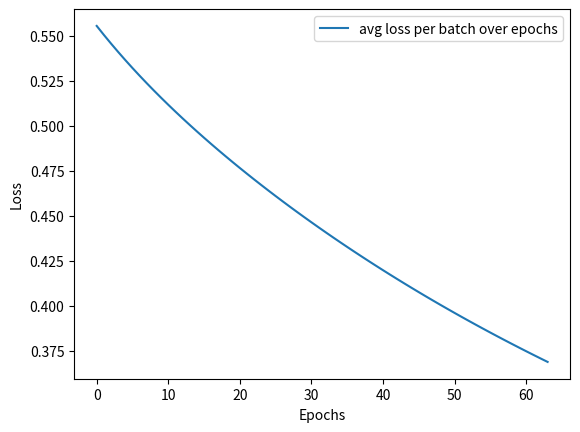

Generate this figure with matplotlib:
from numpy import dot, array, exp, log, mean, ndarray
from matplotlib import pyplot as plt
import random

EPOCHS = 64
EPSILON = 1e-9
LEARNING_RATE = 1e-1


def sigmoid(z) -> float:
    """Classic sigmoid activation function, aka logistic function.
    activation functions are used to introduce non-linearity into the model.
    Sigmoid is used to squash the output of the linear function to a range of
    0 to 1.
    z: the output of the linear function
    (dot product of the weights and the input features)"""
    return 1 / (1 + exp(-z))


def loss_func(y, y_hat, epsilon=EPSILON) -> float:
    """Evaluate the loss function for a given prediction
    y: target label
    y_hat: predicted label
    epsilon: small value to prevent log(0)"""
    # binary cross-entropy loss
    if isinstance(y, (float, int)):
        return -y * log(y_hat + epsilon) - (1 - y) * log(1 - y_hat + epsilon)
    return array([-y * log(y_hat + epsilon) - (1 - y) * log(1 - y_hat + epsilon) for y, y_hat in zip(y, y_hat)])


class LogisticRegression:
    def __init__(self, theta=None, bias=0):
        self.theta = theta if theta else [0.1, 0.2]
        self.bias = bias

    def forward(self, X=None) -> float:
        """Forward pass of the model without activation function, aka linear.
        returns the dot product of the weights and the input features
        X: input features
        bias: bias term"""
        return dot(X, self.theta) + self.bias

    def backward(self, x, y, y_hat, m=1) -> ndarray:
        """Backward pass of the model, aka backpropagation.
        Calculates the gradient of the loss with respect to the weights.
        y: target label
        y_hat: predicted label
        m: number of samples in the dataset
        """
        # Calculate the error term
        error_term = y_hat - y
        print(f"Error term: {error_term}")

        # Calculate the gradient of the loss function
        # Using the derivative of the sigmoid function: y_hat * (1 - y_hat)
        grads = (1 / m) * dot(x.T, (error_term * y_hat * (1 - y_hat)))
        print(f"Gradients: {grads}")
        return grads

    def get_batches(self, X, Y, batch_size=32):
        batches = []
        for i in range(0, len(X), batch_size):
            batch = (X[i:i+batch_size], Y[i:i+batch_size])
            batches.append(batch)
        return batches

    def stochastic_gradient_descent(
            self, X, Y, batch_size=2**1, epochs=EPOCHS,
            learning_rate=LEARNING_RATE) -> array:
        """Stochastic Gradient Descent (SGD) is an optimization algorithm used
        to minimize some function by iteratively moving in the direction of
        steepest descent as defined by the negative of the gradient.
        X: input features
        Y: target labels
        epochs: number of iterations
        learning_rate: step size"""
        batches = self.get_batches(X, Y, batch_size)
        losses = []
        for epoch in range(epochs):
            # TODO: implement mini-batch gradient descent
            # instead of using a single sample, we can use a batch of samples
            # and take advantage of vectorization to speed up the computation
            batch_losses = []
            for i, (x_batch, y_batch) in enumerate(batches):
                # forward pass
                logits = self.forward(x_batch)
                print(f"\nLogits: {logits}")
                # activation function
                y_hat = sigmoid(logits)
                # y_hat = [int(i > 0.5) for i in y_hat]
                print(f"Predictions: {y_hat}")
                # get the target label (ground truth)
                # calculate loss
                # the loss shows how well the model is doing but
                # is not used to update the weights directly
                loss = loss_func(y_batch, y_hat)
                batch_losses.append(sum(loss) / batch_size)
                # backward pass to calculate the gradients using the error term
                grads = self.backward(x_batch, y_batch, y_hat, m=batch_size)
                # calculate the gradients of the bias term
                bias_grad = (1 / batch_size) * sum(y_hat - y_batch)
                self.bias -= learning_rate * bias_grad / batch_size
                # update weights
                self.theta -= learning_rate * grads
                print(f"Epoch: {epoch}, Loss: {loss}, Error: {loss}, bias: {self.bias}\n")
            epoch_loss = mean(batch_losses)
            losses.append(epoch_loss)
        # plot the loss over the epochs
        plt.plot(losses, label="avg loss per batch over epochs")
        plt.xlabel("Epochs")
        plt.ylabel("Loss")
        plt.legend()
        plt.show()
        return self.theta

    def train(self, X, Y, seed=42) -> array:
        """Train the model using the input features and the target labels
        X: input features
        Y: target labels
        """
        # convert to numpy array
        X = array(X)
        Y = array(Y)
        # ensure n randomized weights for each feature
        features_n = len(X[0])
        self.theta = array([random.random() for _ in range(features_n)])
        # train the model
        self.stochastic_gradient_descent(X, Y)
        return self.theta

    def predict(self, x):
        """Get the output (y-hat) of the model for a given input"""
        logit = self.forward(x)
        prob = sigmoid(logit)
        if isinstance(prob, (float, int)):
            return int(prob > 0.5), prob
        return array([int(p > 0.5) for p in prob]), prob


def main() -> int:
    # Data
    X = [[0, 0, 0], [1, 0, 1], [1, 0, 0], [1, 1, 1], [0, 1, 0], [0, 0, 1], [0, 0, 0]]
    Y = [0, 1, 1, 1, 0, 0, 0]
    X_test = [[0, 0, 1], [0, 1, 1], [1, 1, 1], [1, 1, 0]]
    y_test = [0, 1, 1, 1]
    model = LogisticRegression()
    theta = model.train(X, Y)
    # Test
    preds, prob = model.predict(X_test)
    print(f"Predictions: {preds}, Probabilities: {prob}\nground truths: {y_test}")
    accuracy = sum([1 for i, j in zip(preds, y_test) if i == j]) / len(y_test)
    print(f"Accuracy: {accuracy}")
    print(f"Final weights: {theta}")
    return 0


if '__main__' == __name__:
    main()
